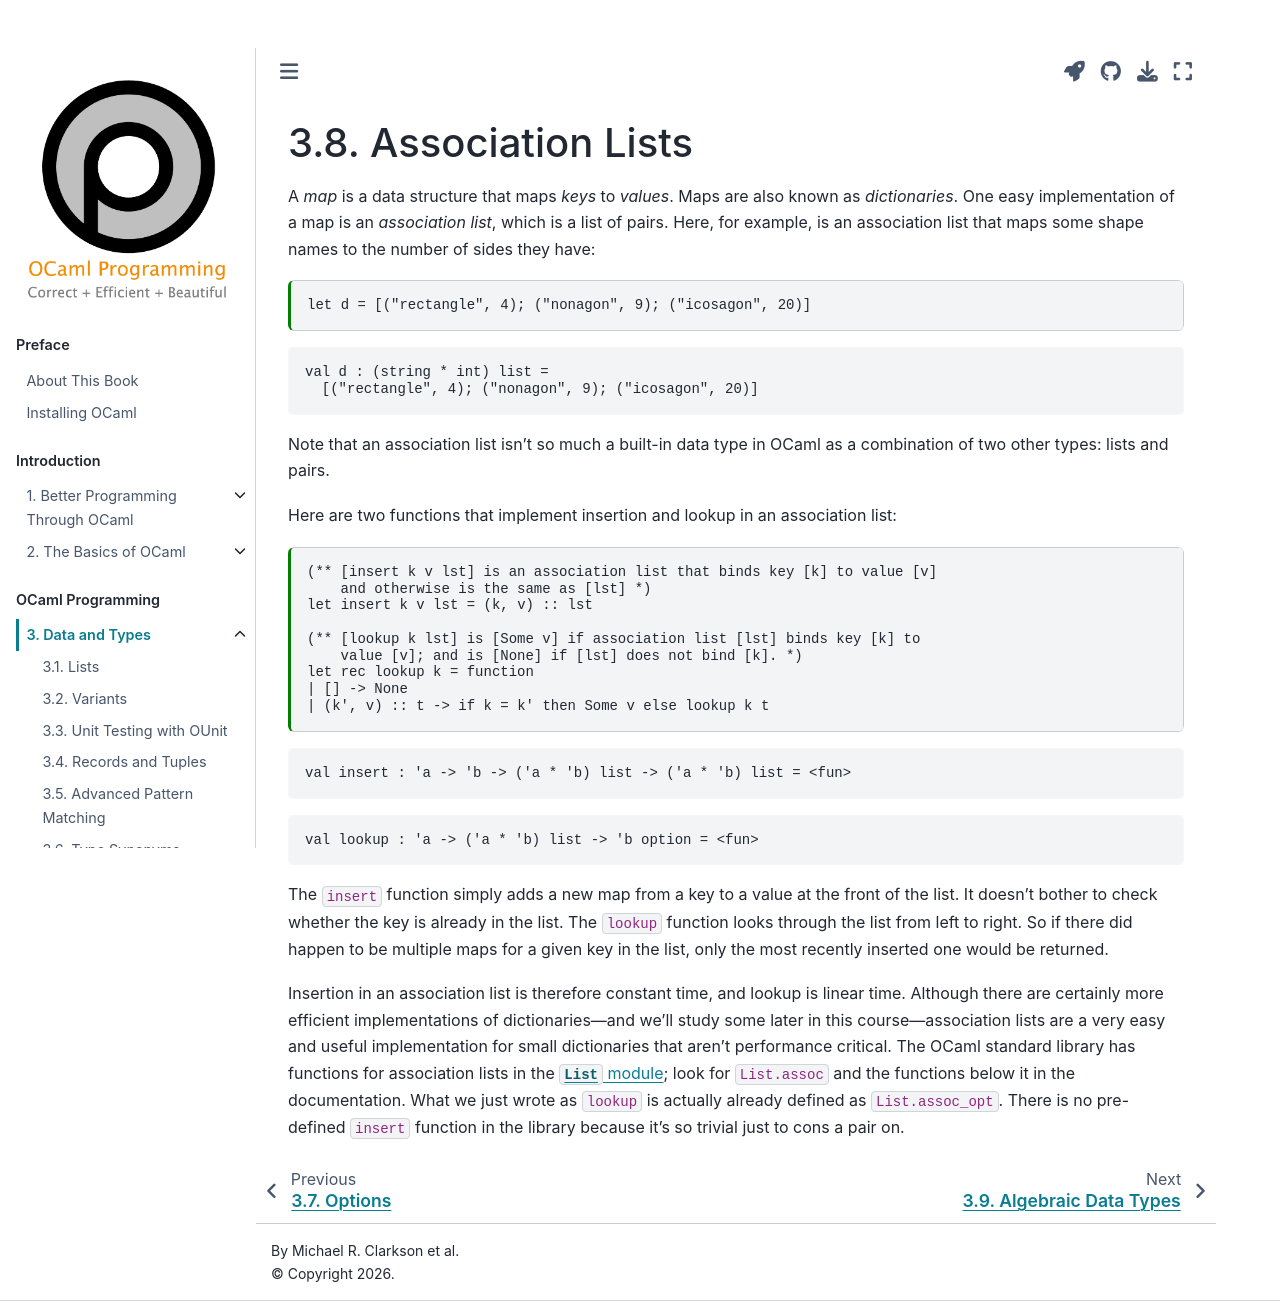

repository: cs3110/textbook · page: chapters/data/assoc_list.html · generator: jekyll

---
jupytext:
  cell_metadata_filter: -all
  formats: md:myst
  text_representation:
    extension: .md
    format_name: myst
    format_version: 0.13
    jupytext_version: 1.10.3
kernelspec:
  display_name: OCaml
  language: OCaml
  name: ocaml-jupyter
---

# Association Lists

A *map* is a data structure that maps *keys* to *values*. Maps are also known as
*dictionaries*. One easy implementation of a map is an *association list*, which
is a list of pairs. Here, for example, is an association list that maps some
shape names to the number of sides they have:
```{code-cell} ocaml
let d = [("rectangle", 4); ("nonagon", 9); ("icosagon", 20)]
```
Note that an association list isn't so much a built-in data type in OCaml as a
combination of two other types: lists and pairs.

Here are two functions that implement insertion and lookup in an association
list:
```{code-cell} ocaml
(** [insert k v lst] is an association list that binds key [k] to value [v]
    and otherwise is the same as [lst] *)
let insert k v lst = (k, v) :: lst

(** [lookup k lst] is [Some v] if association list [lst] binds key [k] to
    value [v]; and is [None] if [lst] does not bind [k]. *)
let rec lookup k = function
| [] -> None
| (k', v) :: t -> if k = k' then Some v else lookup k t
```
The `insert` function simply adds a new map from a key to a value at the front
of the list. It doesn't bother to check whether the key is already in the list.
The `lookup` function looks through the list from left to right. So if there did
happen to be multiple maps for a given key in the list, only the most recently
inserted one would be returned.

Insertion in an association list is therefore constant time, and lookup is
linear time. Although there are certainly more efficient implementations of
dictionaries&mdash;and we'll study some later in this course&mdash;association
lists are a very easy and useful implementation for small dictionaries that
aren't performance critical. The OCaml standard library has functions for
association lists in the [`List` module][list]; look for `List.assoc` and the
functions below it in the documentation. What we just wrote as `lookup` is
actually already defined as `List.assoc_opt`. There is no pre-defined `insert`
function in the library because it's so trivial just to cons a pair on.

[list]: https://ocaml.org/api/List.html
